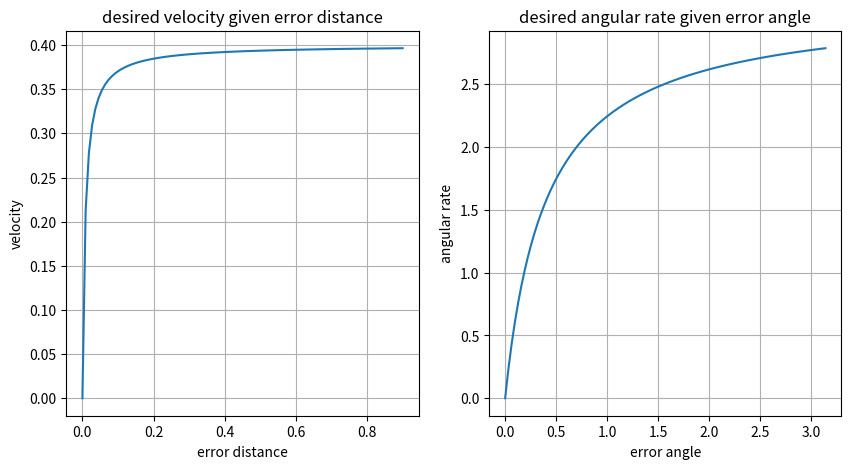

The matplotlib source for this figure:
import numpy as np
import matplotlib.pyplot as plt

# distance
da = 0.008
dk = 0.4	
dt = np.linspace(0.0, 0.9, 100)
dx = (dk*dt) / (da + dt)

# angle
ra = 0.4
rk = np.pi
rt = np.linspace(0.0, np.pi, 100)
rx = (rk*rt) / (ra + rt)

fig, axes = plt.subplots(1, 2, figsize=(10,5))
axes[0].plot(dt, dx)
axes[0].grid()
axes[0].set_title('desired velocity given error distance')
axes[0].set_ylabel('velocity')
axes[0].set_xlabel('error distance')

axes[1].plot(rt, rx)
axes[1].grid()
axes[1].set_title('desired angular rate given error angle')
axes[1].set_ylabel('angular rate')
axes[1].set_xlabel('error angle')

plt.show()
